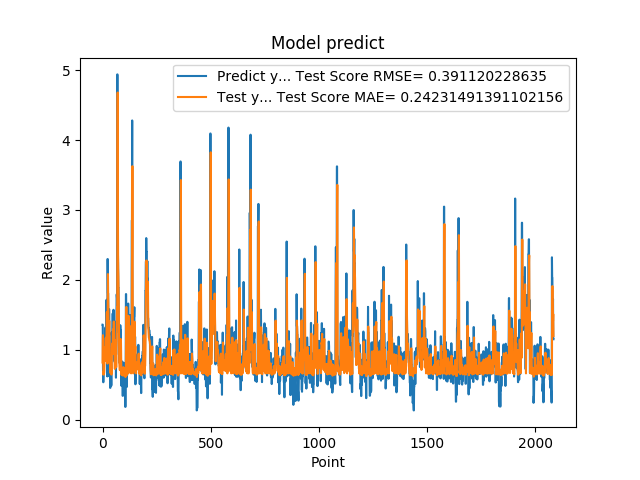

Source data for this figure (header and first rows):
1.359479665756225586e+00, 8.180376063069219050e-01
1.359479665756225586e+00, 1.116454404480955231e+00
7.633988261222839355e-01, 1.209010466918959859e+00
5.357339978218078613e-01, 8.767170507371149224e-01
5.357339978218078613e-01, 6.436529546764330201e-01
6.781889796257019043e-01, 6.652484503794005022e-01
6.781889796257019043e-01, 6.967544453729546117e-01
7.839810252189636230e-01, 6.631572479855599722e-01
1.169367671012878418e+00, 6.952805528614866004e-01
1.169367671012878418e+00, 9.621682474079631398e-01
1.015287995338439941e+00, 1.034801382237271694e+00
1.015287995338439941e+00, 9.394493570073966238e-01
9.259430170059204102e-01, 8.942823881737419489e-01
1.319244027137756348e+00, 8.392048652210747361e-01
1.319244027137756348e+00, 1.086722721528228019e+00
9.717460274696351208e-01, 1.172063593081336563e+00
9.717460274696351208e-01, 9.635111443369012152e-01
1.176299691200256348e+00, 8.546808038538784569e-01
1.714609026908874290e+00, 9.928283171498150095e-01
1.714609026908874290e+00, 1.411108368546368119e+00
1.307337045669555664e+00, 1.536929943987820568e+00
1.307337045669555664e+00, 1.281262346572035637e+00
6.186890006065368652e-01, 1.161137810635648471e+00
2.298435926437377930e+00, 8.027368235718073120e-01
2.298435926437377930e+00, 1.773285026553174770e+00
1.808241009712219460e+00, 2.083311231890480730e+00
1.808241009712219460e+00, 1.764755805469635064e+00
8.794149756431579590e-01, 1.623938976554734293e+00
1.570945024490356445e+00, 1.083386520616148374e+00
1.570945024490356445e+00, 1.263292703059250899e+00
1.578516006469726562e+00, 1.403877516888421217e+00
1.578516006469726562e+00, 1.408833695777559791e+00
6.200309991836547852e-01, 1.410875770565408249e+00
9.928810000419615589e-01, 8.938811404679333217e-01
9.928810000419615589e-01, 8.373380530796757926e-01
4.551869928836823065e-01, 8.738971922153613292e-01
4.551869928836823065e-01, 6.677723041020666717e-01
1.017398953437805176e+00, 6.666504120725327276e-01
8.378469944000244141e-01, 8.792602794085698781e-01
8.378469944000244141e-01, 7.914571739562034081e-01
4.884769916534424383e-01, 7.332013617948975881e-01
4.884769916534424383e-01, 6.451482414445645075e-01
1.246340990066528320e+00, 6.660520951014838875e-01
1.209630966186523438e+00, 1.023432956387263504e+00
1.209630966186523438e+00, 1.081652562017844987e+00
1.252451062202453613e+00, 1.071619862206684148e+00
1.252451062202453613e+00, 1.099484145138696745e+00
1.519726991653442383e+00, 1.110821544332450506e+00
1.063797950744629128e+00, 1.289980951715401503e+00
1.063797950744629128e+00, 1.079744045753540327e+00
1.571495056152343750e+00, 9.384584688302407551e-01
1.571495056152343750e+00, 1.289198468039084444e+00
1.278105020523071289e+00, 1.404385889425944001e+00
1.192077994346618874e+00, 1.219599232379224851e+00
1.192077994346618874e+00, 1.079516903528170868e+00
8.304439187049865723e-01, 1.055563621528348373e+00
8.304439187049865723e-01, 8.484455630016449756e-01
1.402015686035156250e+00, 7.264990739069384640e-01
1.156504034996032715e+00, 1.135470113852799168e+00
1.156504034996032715e+00, 1.094875321249101807e+00
1.162554860115051270e+00, 1.023046977025279247e+00
... 2,024 more rows
